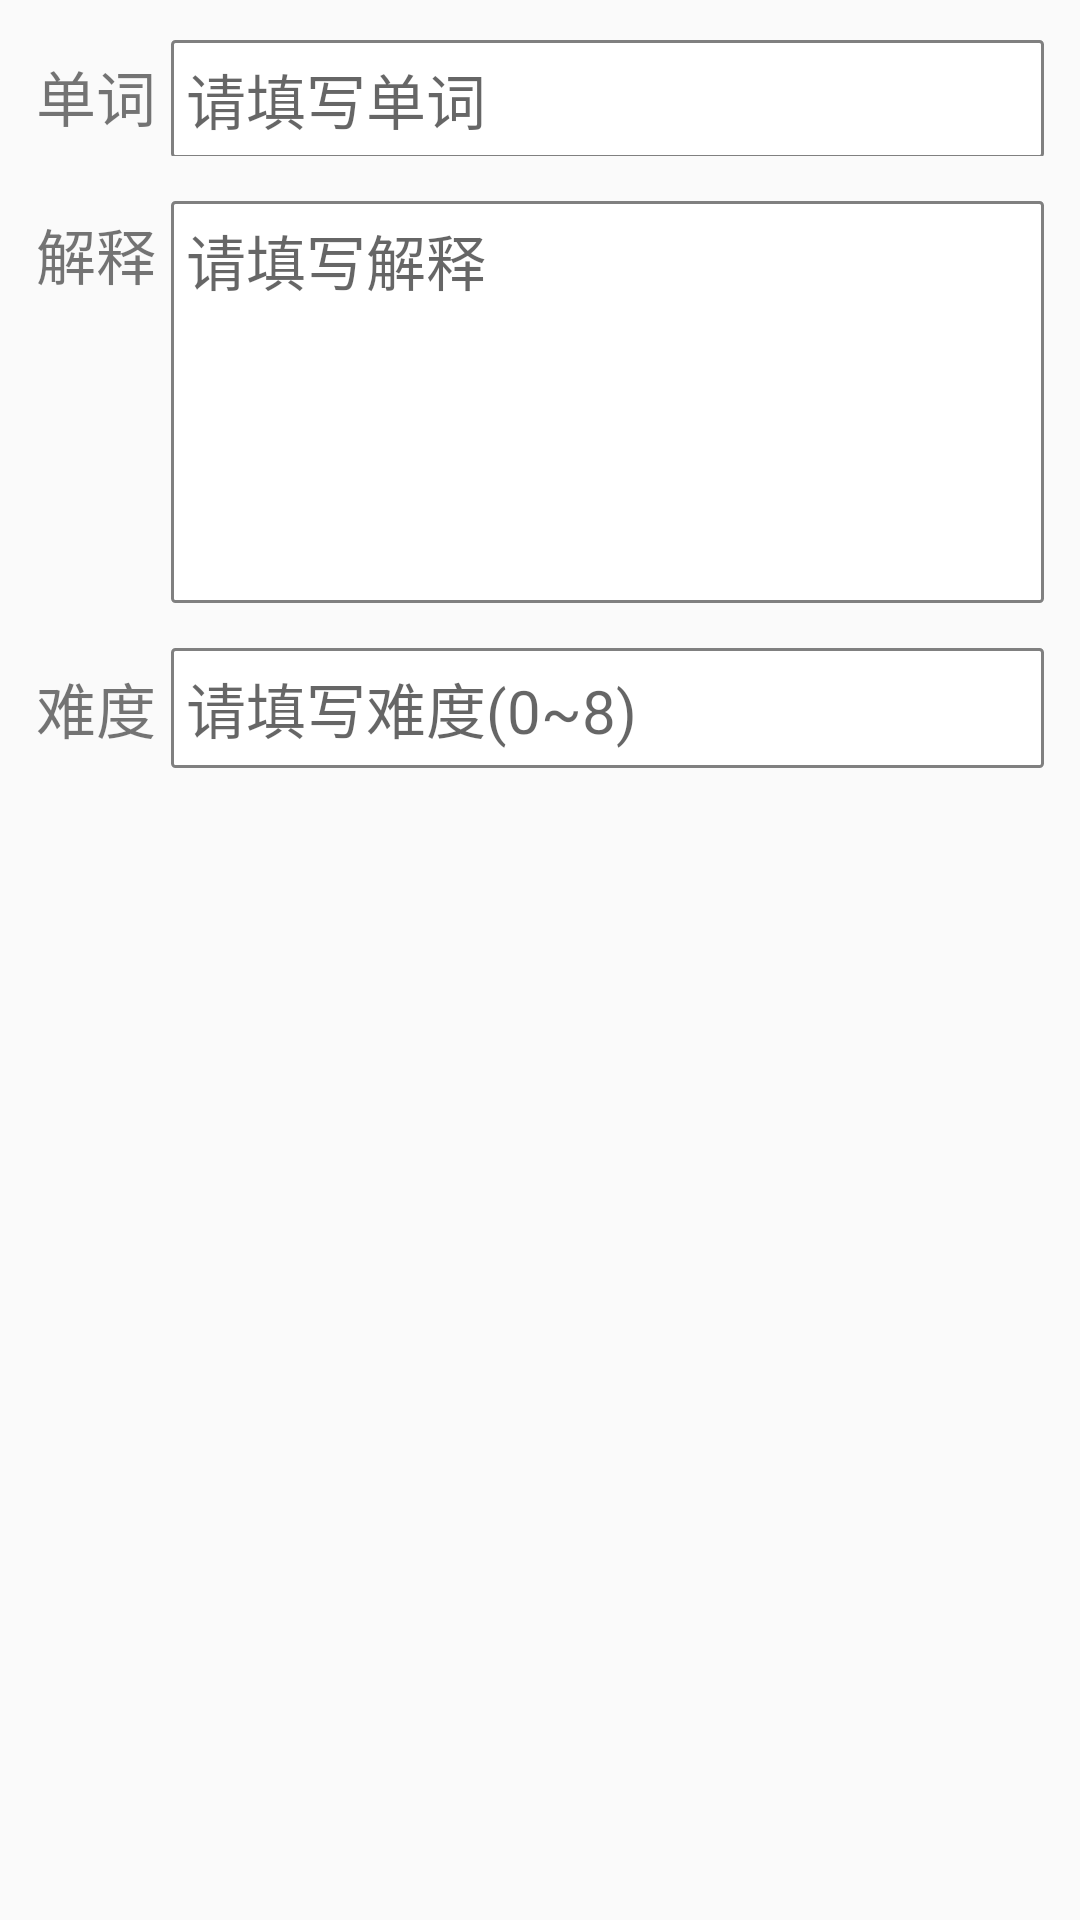

Reconstruct the res/layout file that produces this screen, plus the resources it refers to.
<!-- AndroidManifest.xml: application theme AppTheme -->
<!-- res/layout/layout_add_word.xml -->
<?xml version="1.0" encoding="utf-8"?>

<LinearLayout xmlns:android="http://schemas.android.com/apk/res/android"
    android:id="@+id/layout_add_word"
    android:orientation="vertical"
    android:layout_width="match_parent"
    android:layout_height="wrap_content"
    android:padding="12dp">

    <TableLayout
        android:layout_width="match_parent"
        android:layout_height="match_parent"
        android:stretchColumns="1">
        <TableRow>
            <TextView
                android:layout_width="match_parent"
                android:layout_height="40dp"
                android:text="单词"
                android:textSize="20sp"
                android:gravity="center_vertical"/>
           <EditText
               android:id="@+id/input_word"
               android:layout_height="wrap_content"
               android:layout_width="0dp"
               android:layout_weight="1"
               android:layout_marginLeft="5dp"
               android:hint="请填写单词"
               android:textSize="20sp"
               android:selectAllOnFocus="true"
               android:maxLines="1"
               android:padding="5dp"
               android:background="@drawable/edittext_bg"/>
        </TableRow>

        <TableRow
            android:layout_marginTop="15dp">
            <TextView
                android:layout_width="match_parent"
                android:layout_height="wrap_content"
                android:text="解释"
                android:textSize="20sp" />
            <EditText
                android:id="@+id/input_expl"
                android:layout_height="wrap_content"
                android:layout_width="0dp"
                android:layout_weight="1"
                android:layout_marginLeft="5dp"
                android:hint="请填写解释"
                android:textSize="20sp"
                android:selectAllOnFocus="true"
                android:inputType="text|textMultiLine"
                android:maxLines="5"
                android:lines="5"
                android:padding="5dp"
                android:gravity="left|top"
                android:scrollbars="vertical"
                android:background="@drawable/edittext_bg"
                android:singleLine="false"/>
        </TableRow>

        <TableRow
            android:layout_marginTop="15dp">
            <TextView
                android:layout_width="match_parent"
                android:layout_height="40dp"
                android:text="难度"
                android:textSize="20sp"
                android:gravity="center_vertical"/>
            <EditText
                android:id="@+id/input_level"
                android:layout_height="match_parent"
                android:layout_width="0dp"
                android:layout_weight="1"
                android:layout_marginLeft="5dp"
                android:hint="请填写难度(0~8)"
                android:inputType="number"
                android:textSize="20sp"
                android:selectAllOnFocus="true"
                android:maxLines="1"
                android:padding="5dp"
                android:background="@drawable/edittext_bg"/>
        </TableRow>
    </TableLayout>
    <CheckedTextView
        android:id="@+id/tv_override"
        android:layout_width="wrap_content"
        android:layout_height="wrap_content"
        android:layout_marginTop="15dp"
        android:gravity="center_vertical"
        android:checked="true"
        android:text="是否覆盖"
        android:textSize="20sp"
        android:checkMark="?android:attr/listChoiceIndicatorMultiple"
        android:clickable="true"/>
</LinearLayout>
<!-- resources referenced by this layout -->
<resources>
  <!-- drawable edittext_bg (drawable) -->
  <?xml version="1.0" encoding="utf-8"?>
  
  <layer-list
      xmlns:android="http://schemas.android.com/apk/res/android">
      <item>
          <shape
              android:shape="rectangle">
              <solid
                  android:color="#FFFFFF"/>
              <corners
                  android:radius="1dp"/>
              <stroke
                  android:width="2.5px"
                  android:color="#808080"/>
          </shape>
      </item>
  
  </layer-list>
  <style name="AppTheme" parent="Theme.AppCompat.Light.NoActionBar">
          
          <item name="colorPrimary">@color/colorPrimary</item>
          <item name="colorPrimaryDark">@color/colorPrimaryDark</item>
          <item name="colorAccent">@color/colorAccent</item>
      </style>
  <!-- not gathered from this repository: default colours our renderer supplied (Android Studio template values) -->
  <color name="colorPrimary">#FF6200EE</color>
  <color name="colorPrimaryDark">#FF3700B3</color>
  <color name="colorAccent">#FF03DAC5</color>
</resources>
